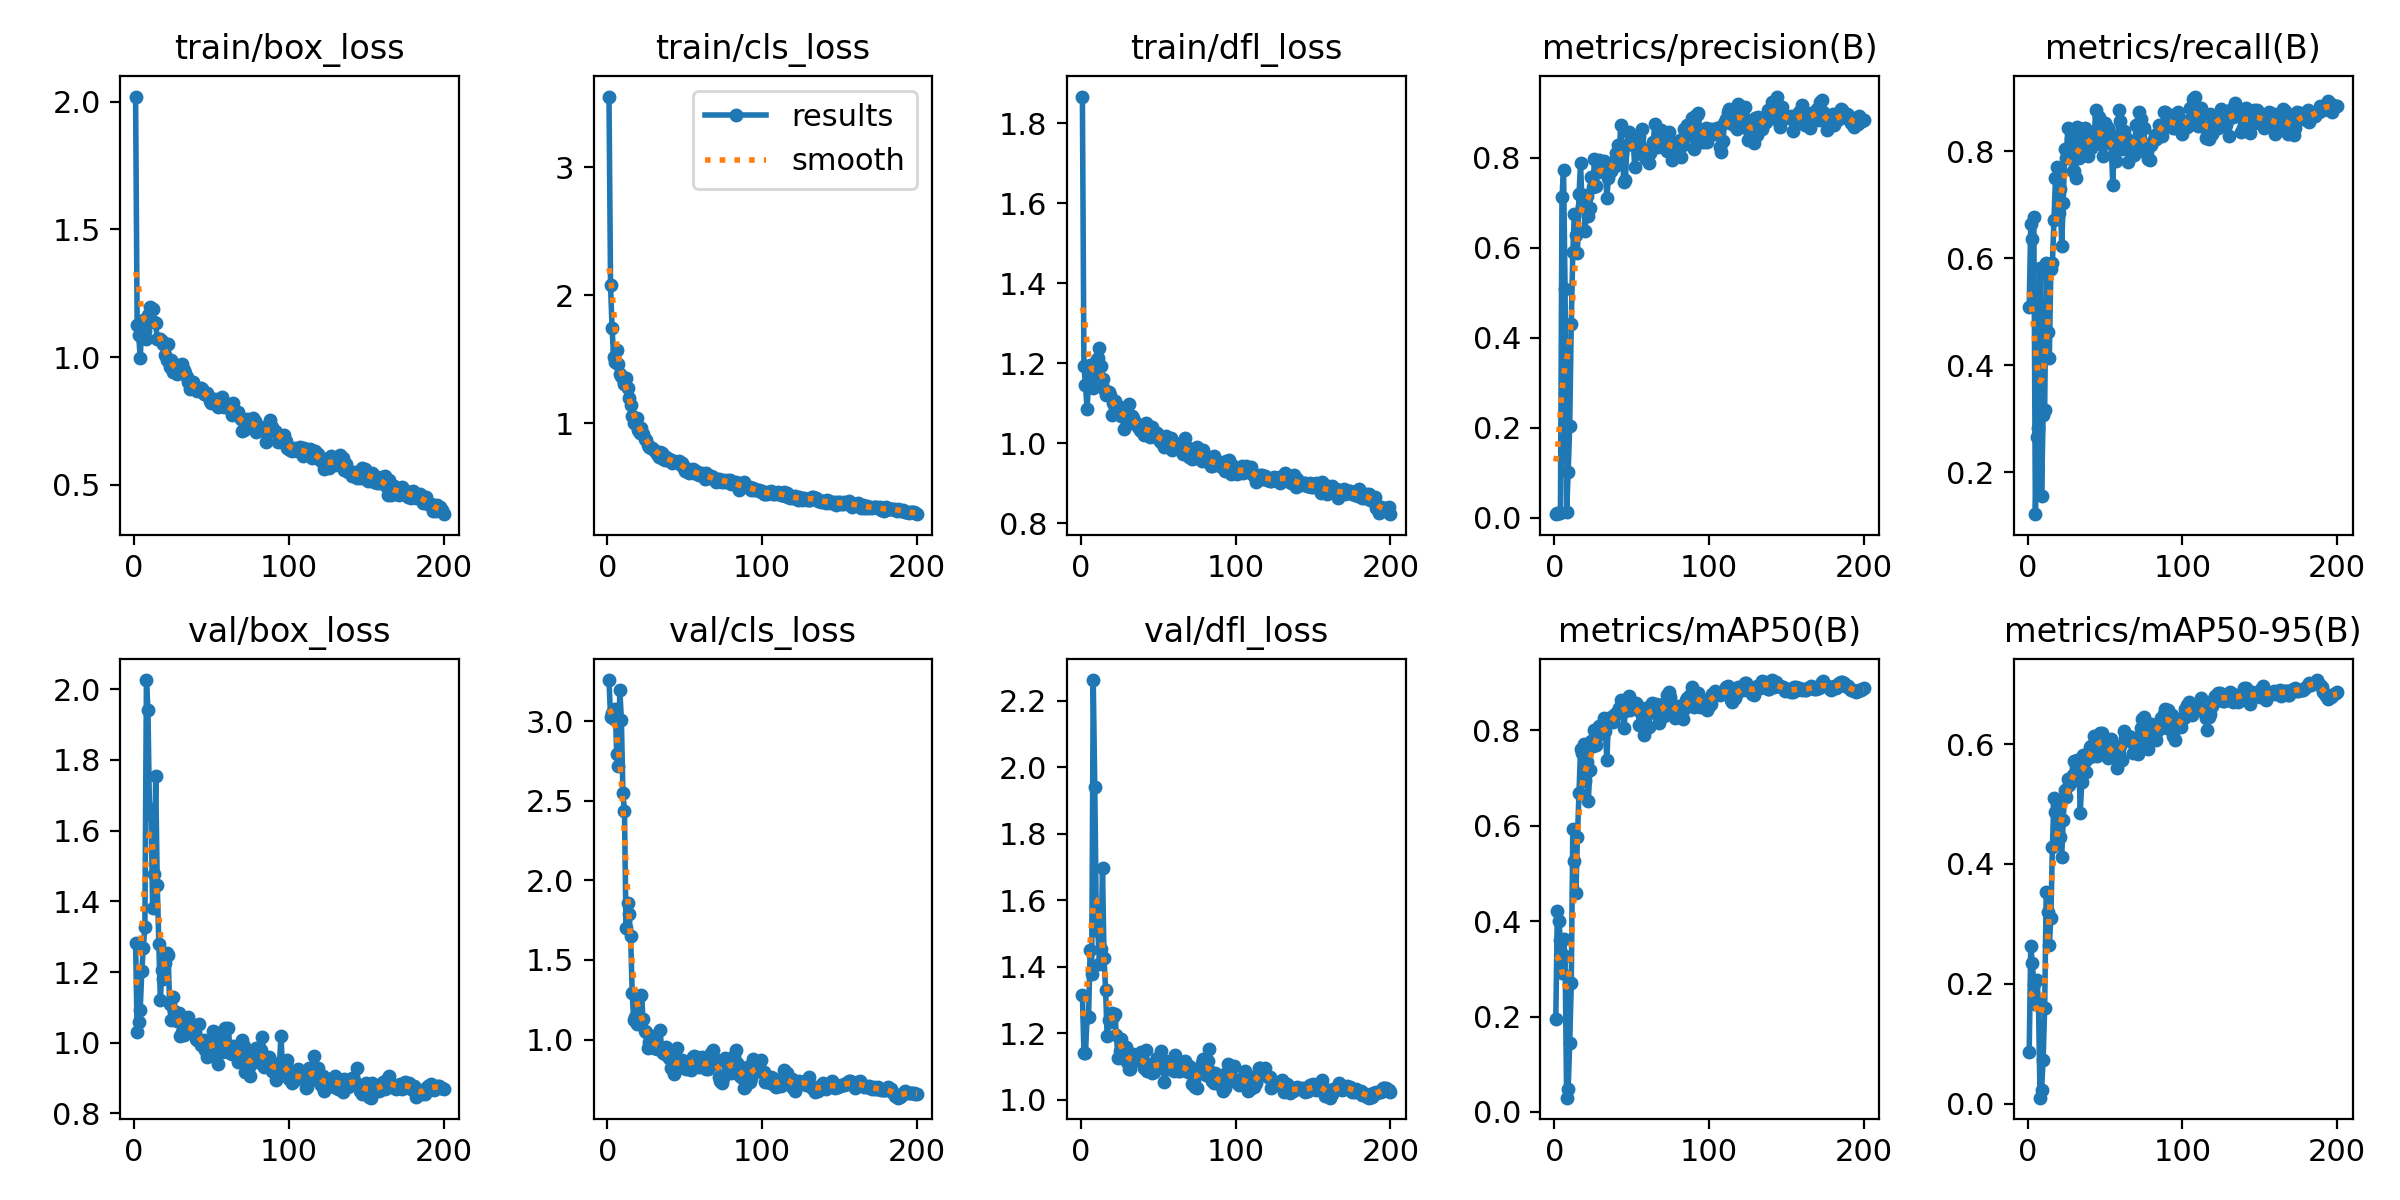

Source data for this figure (header and first rows):
epoch, train/box_loss, train/cls_loss, train/dfl_loss, metrics/precision(B), metrics/recall(B), metrics/mAP50(B), metrics/mAP50-95(B), val/box_loss, val/cls_loss, val/dfl_loss, lr/pg0, lr/pg1, lr/pg2
1, 2.02, 3.552, 1.866, 0.00827, 0.5082, 0.1953, 0.08667, 1.283, 3.257, 1.316, 0.0002, 0.0002, 0.0002
2, 1.127, 2.08, 1.192, 0.0108, 0.6639, 0.4207, 0.2632, 1.031, 3.026, 1.141, 0.0004179, 0.0004179, 0.0004179
3, 1.085, 1.741, 1.146, 0.01033, 0.6352, 0.4014, 0.235, 1.06, 3.051, 1.141, 0.0006337, 0.0006337, 0.0006337
4, 0.996, 1.515, 1.086, 0.011, 0.6762, 0.3598, 0.199, 1.094, 3.013, 1.248, 0.0008472, 0.0008472, 0.0008472
5, 1.127, 1.478, 1.152, 0.7116, 0.1214, 0.2921, 0.1665, 1.202, 3.076, 1.25, 0.001059, 0.001059, 0.001059
6, 1.145, 1.572, 1.195, 0.7731, 0.2653, 0.3626, 0.207, 1.27, 2.796, 1.451, 0.001268, 0.001268, 0.001268
7, 1.103, 1.465, 1.166, 0.5084, 0.2828, 0.3263, 0.1682, 1.327, 2.715, 1.377, 0.001475, 0.001475, 0.001475
8, 1.071, 1.384, 1.137, 0.01336, 0.582, 0.02978, 0.00985, 2.026, 3.194, 2.261, 0.00168, 0.00168, 0.00168
9, 1.166, 1.373, 1.187, 0.1016, 0.1557, 0.04825, 0.02341, 1.941, 3.009, 1.94, 0.001882, 0.001882, 0.001882
10, 1.195, 1.349, 1.205, 0.2049, 0.3074, 0.145, 0.07345, 1.646, 2.548, 1.542, 0.001911, 0.001911, 0.001911
11, 1.19, 1.305, 1.212, 0.4312, 0.3156, 0.2693, 0.1594, 1.661, 2.435, 1.507, 0.001901, 0.001901, 0.001901
12, 1.187, 1.35, 1.238, 0.5907, 0.5902, 0.5923, 0.3538, 1.382, 1.701, 1.41, 0.001891, 0.001891, 0.001891
13, 1.139, 1.277, 1.192, 0.6757, 0.4611, 0.5256, 0.3203, 1.478, 1.856, 1.452, 0.001881, 0.001881, 0.001881
14, 1.134, 1.198, 1.161, 0.6278, 0.4139, 0.459, 0.2653, 1.754, 1.786, 1.695, 0.001871, 0.001871, 0.001871
15, 1.069, 1.142, 1.136, 0.5883, 0.5799, 0.5772, 0.3097, 1.446, 1.647, 1.425, 0.001861, 0.001861, 0.001861
16, 1.07, 1.056, 1.121, 0.7185, 0.5902, 0.6695, 0.4278, 1.279, 1.292, 1.329, 0.001852, 0.001852, 0.001852
17, 1.069, 1.002, 1.127, 0.7882, 0.6709, 0.7621, 0.5101, 1.12, 1.121, 1.191, 0.001842, 0.001842, 0.001842
18, 1.064, 1.013, 1.127, 0.6934, 0.75, 0.7535, 0.4859, 1.206, 1.144, 1.239, 0.001832, 0.001832, 0.001832
19, 1.051, 1.045, 1.12, 0.7181, 0.7705, 0.7718, 0.4975, 1.18, 1.097, 1.232, 0.001822, 0.001822, 0.001822
20, 1.007, 0.9518, 1.071, 0.6365, 0.6844, 0.6938, 0.4428, 1.226, 1.254, 1.26, 0.001812, 0.001812, 0.001812
21, 0.989, 0.9281, 1.099, 0.7138, 0.7295, 0.7331, 0.4452, 1.255, 1.133, 1.248, 0.001802, 0.001802, 0.001802
22, 1.05, 0.9652, 1.106, 0.6705, 0.623, 0.6517, 0.4115, 1.248, 1.282, 1.258, 0.001792, 0.001792, 0.001792
23, 0.9601, 0.9139, 1.087, 0.6878, 0.7041, 0.7174, 0.473, 1.109, 1.132, 1.194, 0.001782, 0.001782, 0.001782
24, 0.9882, 0.8764, 1.093, 0.756, 0.8033, 0.7789, 0.5225, 1.064, 1.051, 1.126, 0.001772, 0.001772, 0.001772
25, 0.9415, 0.8728, 1.085, 0.7354, 0.7869, 0.7684, 0.512, 1.131, 1.051, 1.146, 0.001762, 0.001762, 0.001762
26, 0.9456, 0.8287, 1.069, 0.7962, 0.8443, 0.8012, 0.5423, 1.091, 0.9445, 1.182, 0.001752, 0.001752, 0.001752
27, 0.9543, 0.8188, 1.067, 0.7364, 0.7869, 0.7696, 0.5318, 1.073, 0.9846, 1.133, 0.001743, 0.001743, 0.001743
28, 0.9337, 0.8071, 1.034, 0.7689, 0.8238, 0.791, 0.5371, 1.062, 1.002, 1.156, 0.001733, 0.001733, 0.001733
29, 0.9701, 0.809, 1.087, 0.7951, 0.7632, 0.8094, 0.5479, 1.085, 1.025, 1.16, 0.001723, 0.001723, 0.001723
30, 0.9444, 0.7914, 1.062, 0.7862, 0.7623, 0.8076, 0.5716, 1.02, 0.9449, 1.112, 0.001713, 0.001713, 0.001713
31, 0.9727, 0.787, 1.097, 0.7769, 0.75, 0.8035, 0.5593, 1.031, 0.9563, 1.093, 0.001703, 0.001703, 0.001703
32, 0.9509, 0.7626, 1.05, 0.7927, 0.8462, 0.8262, 0.5735, 1.023, 0.9424, 1.093, 0.001693, 0.001693, 0.001693
33, 0.9385, 0.7409, 1.069, 0.7775, 0.7869, 0.7995, 0.5741, 1.026, 0.9431, 1.124, 0.001683, 0.001683, 0.001683
34, 0.9237, 0.7728, 1.062, 0.7109, 0.8074, 0.7384, 0.4856, 1.068, 1.063, 1.138, 0.001673, 0.001673, 0.001673
35, 0.9024, 0.7719, 1.052, 0.7541, 0.8422, 0.8179, 0.5369, 1.073, 0.9426, 1.129, 0.001663, 0.001663, 0.001663
36, 0.8754, 0.7205, 1.048, 0.7693, 0.7925, 0.8169, 0.5814, 1.041, 0.9189, 1.119, 0.001654, 0.001654, 0.001654
37, 0.8772, 0.7111, 1.041, 0.7712, 0.8425, 0.8276, 0.572, 1.048, 0.9127, 1.121, 0.001644, 0.001644, 0.001644
38, 0.9012, 0.7382, 1.033, 0.7914, 0.8241, 0.8174, 0.5528, 1.027, 0.9516, 1.12, 0.001634, 0.001634, 0.001634
39, 0.8777, 0.7115, 1.029, 0.7814, 0.791, 0.8339, 0.5765, 1.052, 0.9032, 1.143, 0.001624, 0.001624, 0.001624
40, 0.8831, 0.7244, 1.033, 0.8107, 0.8115, 0.8341, 0.5944, 1.01, 0.8861, 1.11, 0.001614, 0.001614, 0.001614
41, 0.866, 0.7148, 1.021, 0.8274, 0.8055, 0.8403, 0.596, 1.009, 0.8219, 1.094, 0.001604, 0.001604, 0.001604
42, 0.8759, 0.6888, 1.049, 0.8105, 0.8241, 0.8475, 0.5792, 1.052, 0.8675, 1.148, 0.001594, 0.001594, 0.001594
43, 0.8801, 0.7097, 1.036, 0.8736, 0.8279, 0.8644, 0.6142, 0.9947, 0.7848, 1.086, 0.001584, 0.001584, 0.001584
44, 0.8736, 0.6967, 1.043, 0.8096, 0.877, 0.8446, 0.589, 1.005, 0.8146, 1.093, 0.001574, 0.001574, 0.001574
45, 0.855, 0.6973, 1.014, 0.7451, 0.8156, 0.8054, 0.5797, 1.007, 0.948, 1.109, 0.001564, 0.001564, 0.001564
46, 0.8603, 0.703, 1.041, 0.7511, 0.8648, 0.8404, 0.6086, 0.9804, 0.8218, 1.081, 0.001554, 0.001554, 0.001554
47, 0.8577, 0.6835, 1.027, 0.8277, 0.8468, 0.8543, 0.6187, 0.9585, 0.8408, 1.083, 0.001545, 0.001545, 0.001545
48, 0.846, 0.693, 1.016, 0.8574, 0.8115, 0.8725, 0.6183, 0.9698, 0.8732, 1.101, 0.001535, 0.001535, 0.001535
49, 0.829, 0.6599, 1.024, 0.8528, 0.791, 0.8439, 0.6059, 0.9837, 0.8638, 1.125, 0.001525, 0.001525, 0.001525
50, 0.8194, 0.6317, 1.017, 0.8353, 0.8522, 0.8567, 0.6088, 0.9747, 0.8618, 1.095, 0.001515, 0.001515, 0.001515
51, 0.8265, 0.6514, 1.006, 0.8379, 0.832, 0.8513, 0.5941, 1.033, 0.816, 1.104, 0.001505, 0.001505, 0.001505
52, 0.8366, 0.6346, 1.004, 0.7801, 0.8433, 0.8476, 0.5775, 1.03, 0.8543, 1.146, 0.001495, 0.001495, 0.001495
53, 0.8244, 0.6094, 1.007, 0.8317, 0.8302, 0.857, 0.5929, 1.01, 0.8423, 1.121, 0.001485, 0.001485, 0.001485
54, 0.8058, 0.6183, 0.99, 0.84, 0.8175, 0.8515, 0.6077, 0.9394, 0.8098, 1.052, 0.001475, 0.001475, 0.001475
55, 0.8221, 0.6472, 1.018, 0.8458, 0.7377, 0.8114, 0.5805, 0.9887, 0.8899, 1.094, 0.001465, 0.001465, 0.001465
56, 0.8235, 0.6156, 1.004, 0.8076, 0.8086, 0.8368, 0.5836, 1.009, 0.8961, 1.105, 0.001455, 0.001455, 0.001455
57, 0.8418, 0.629, 1.004, 0.8641, 0.7816, 0.8371, 0.5778, 0.9732, 0.8582, 1.092, 0.001446, 0.001446, 0.001446
58, 0.8038, 0.6059, 1.012, 0.8144, 0.8115, 0.7904, 0.5608, 0.9779, 0.889, 1.11, 0.001436, 0.001436, 0.001436
59, 0.8114, 0.597, 0.982, 0.798, 0.877, 0.8477, 0.5848, 1.042, 0.8301, 1.121, 0.001426, 0.001426, 0.001426
60, 0.8065, 0.6011, 0.9997, 0.8129, 0.8566, 0.847, 0.5967, 0.9914, 0.8708, 1.085, 0.001416, 0.001416, 0.001416
... 140 more rows
